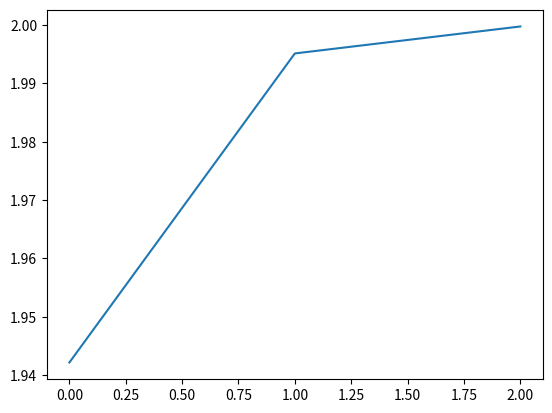

Source code (Python):
import numpy as np 
import matplotlib.pyplot as plt


def f(x):
    return (((x - 3) ** 2) * (1 + np.exp(x)))      

def fp(x):
    return (x-3) * ((x - 1) * np.exp(x) + 2)


def multiplicy2_NewtonsMethod(x0,trueroot=None, f=f,fp=fp, tol=1e-7,N=100):
    size = 1.0
    errorVec = []
    i = 0
    while (size > tol and i < N) and f(x0) != 0:
        print(size)
        x1   = x0 -  2 * (f(x0) / fp(x0))
        print(x1)
        if trueroot is not None:
            errorVec.append(np.abs(x1 - trueroot))
        
        size = np.abs(x1 - x0)
        x0   = x1
        i   += 1 
    
    if trueroot is not None:
        return x1, errorVec
    else:
        return x1

def findAlpha(vec):
    alphaVec = []
    for i in range(len(vec) - 3):
        a = np.log(vec[i+2] / vec[i+1]) / np.log(vec[i+1] / vec[i])
        alphaVec.append(a)
    return alphaVec


if __name__=="__main__":
    x, errorVec = multiplicy2_NewtonsMethod(4, 3 ,f=f ,fp=fp)
    alphaVec = findAlpha(errorVec)
    print(alphaVec)
    plt.plot(alphaVec)
    plt.show()